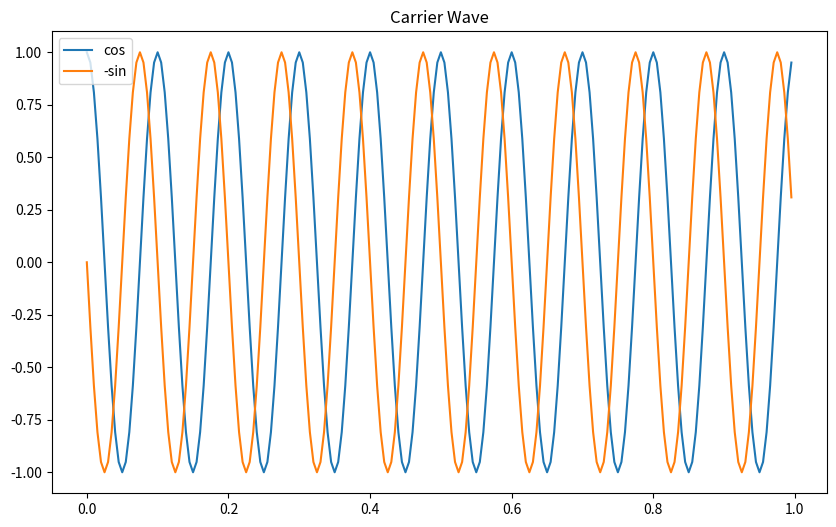
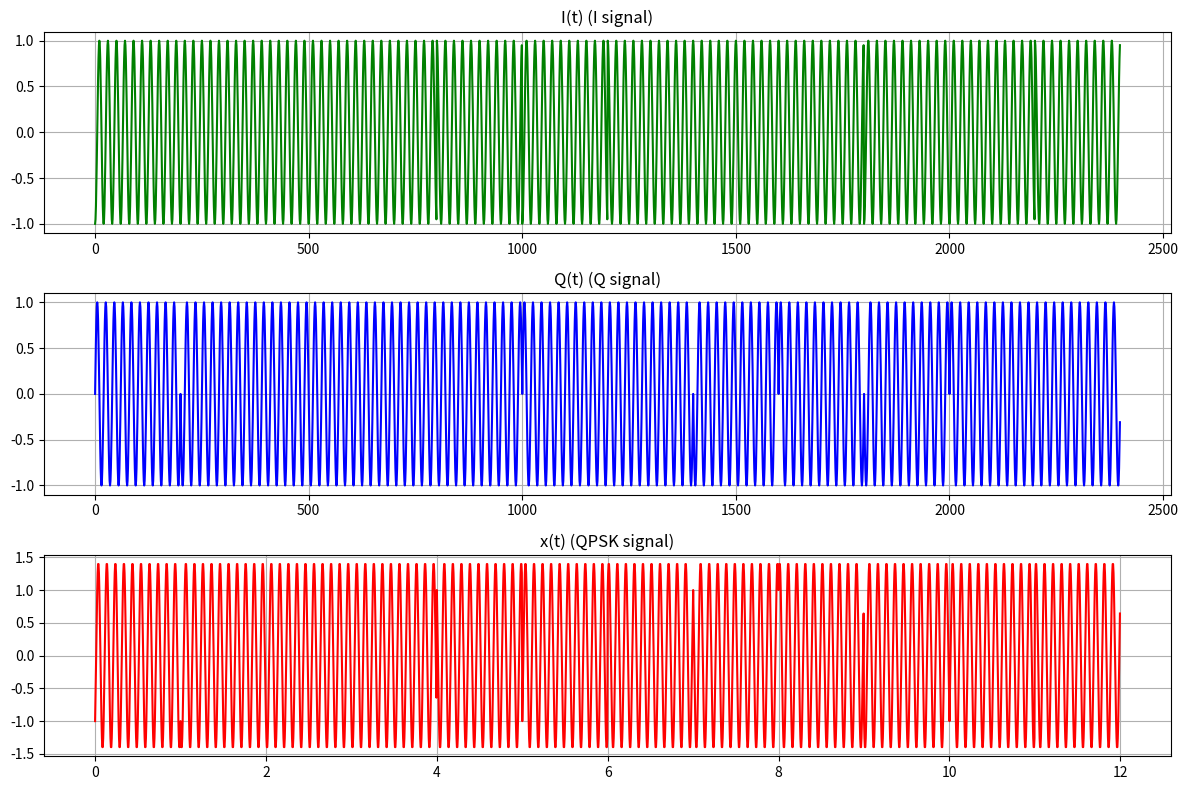
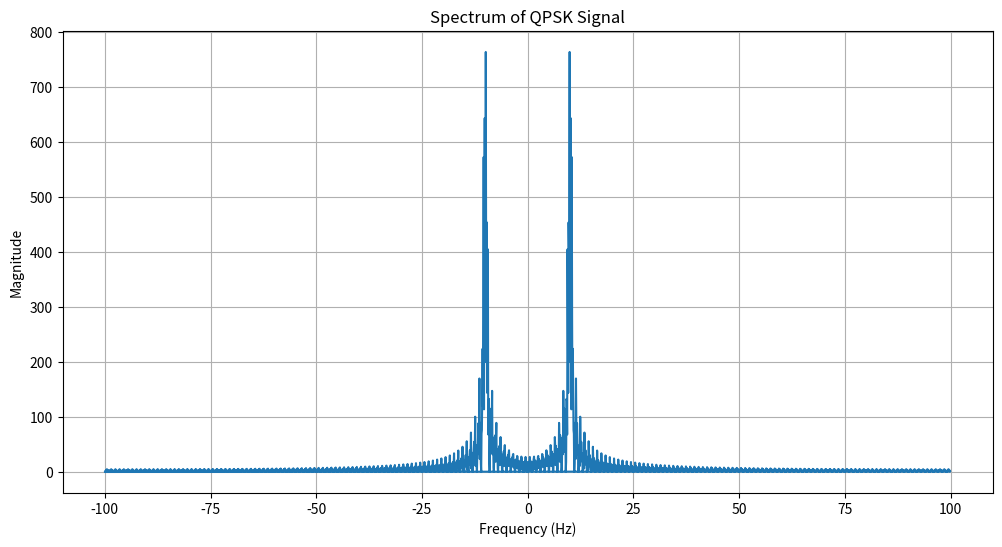
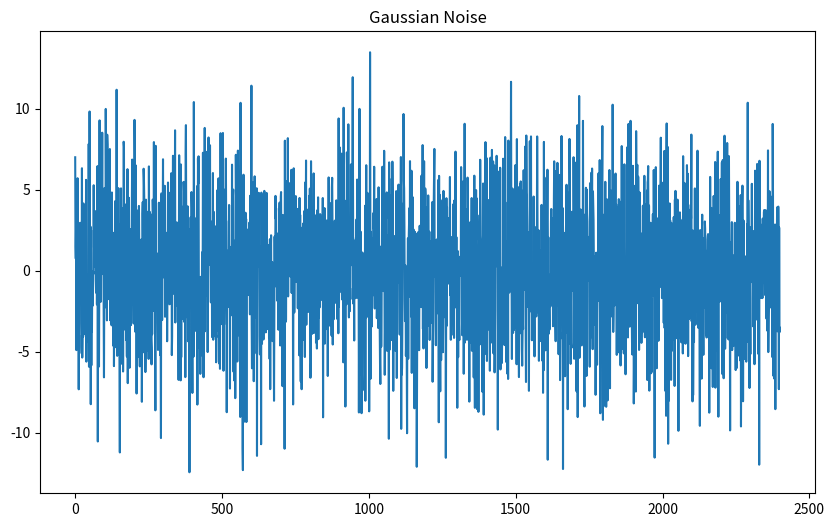
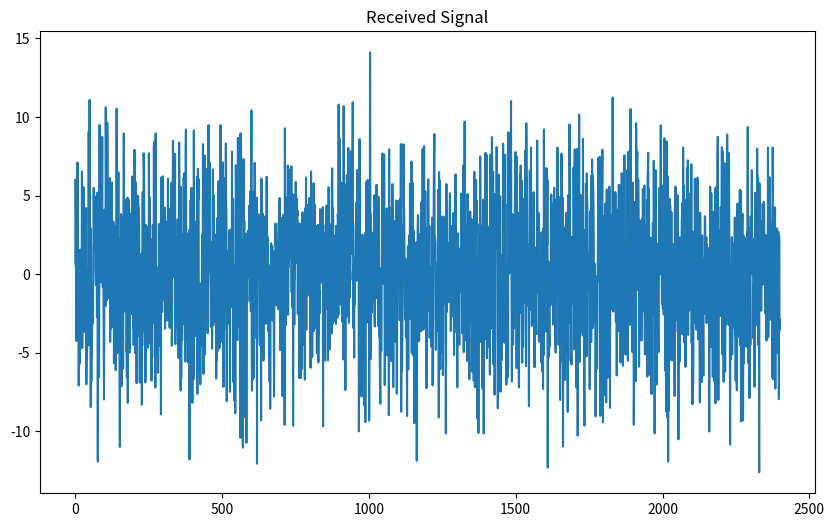
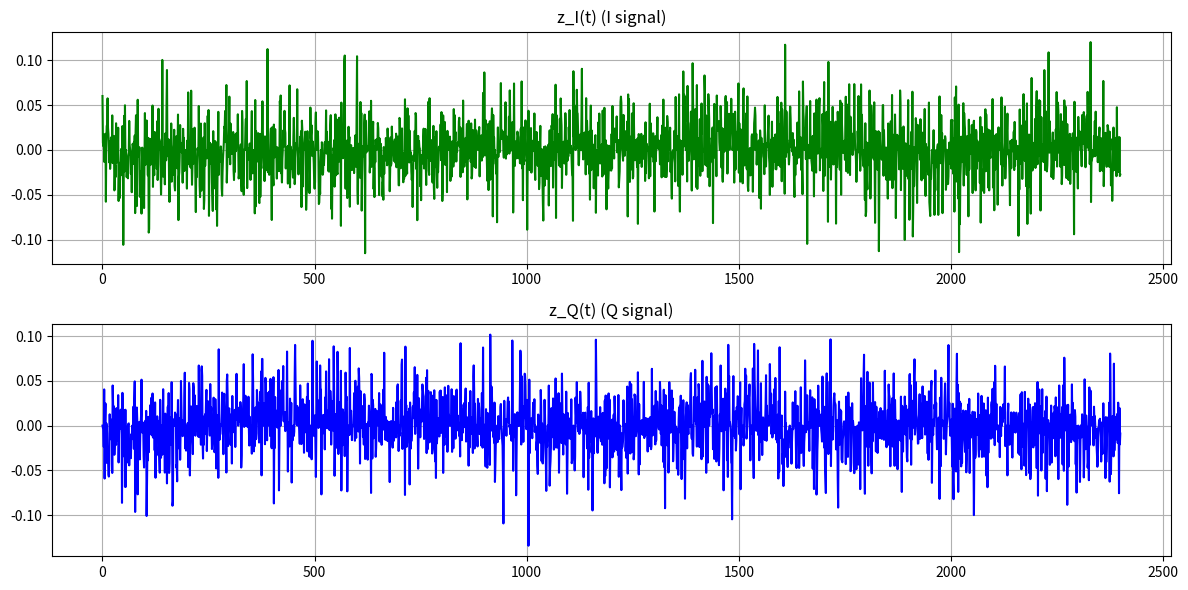
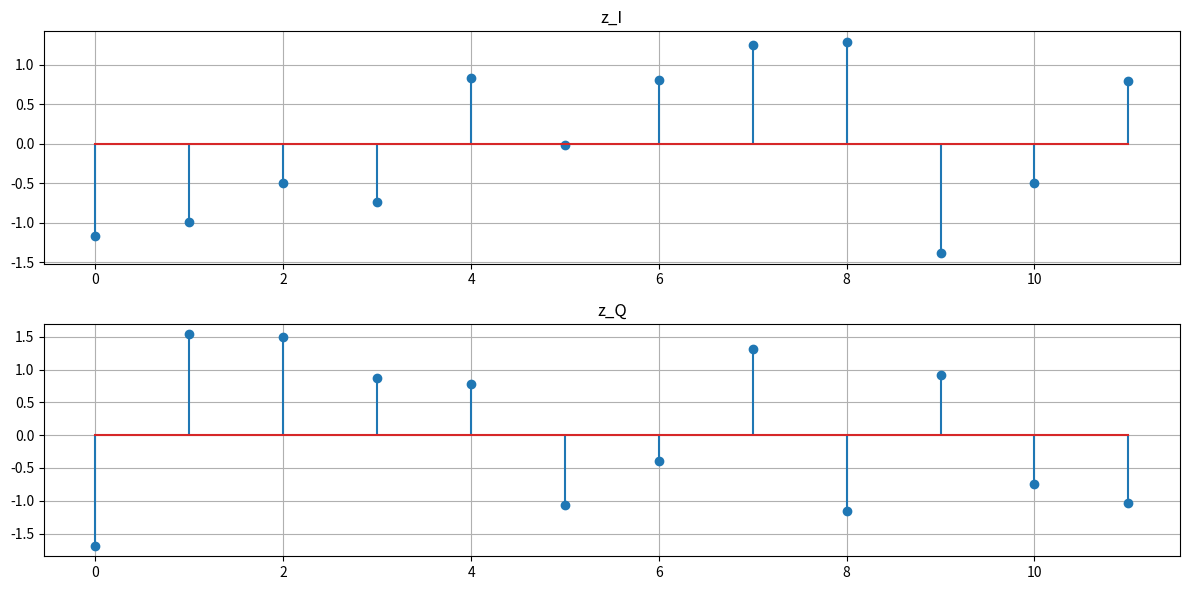
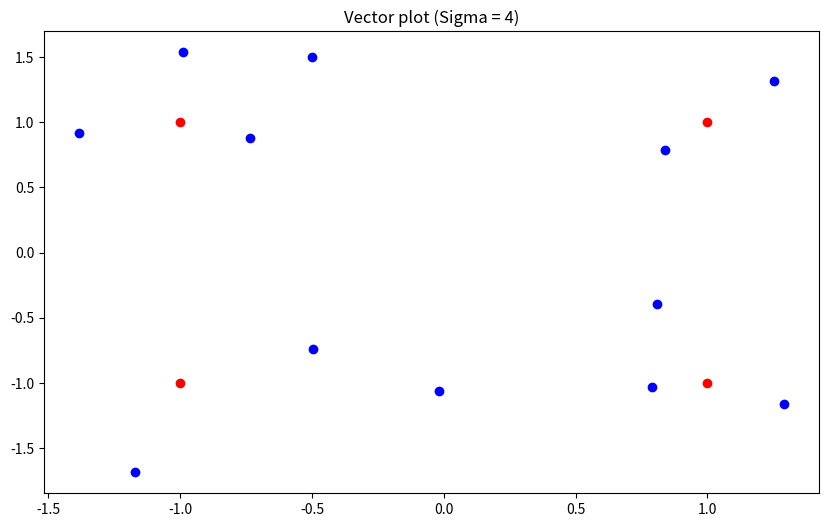

Recreate these plots in Python, in order.
import numpy as np
import matplotlib.pyplot as plot
import math
import scipy.fft as fft

Nsymb = 12
Nsamp = 20
M = 4

#1. Generate data bits
np.random.seed(86)
a_I = np.random.randint(0,2,Nsymb)
I = 2*a_I -1

np.random.seed(87)
a_Q = np.random.randint(0,2,Nsymb)
Q = 2*a_Q -1

print("a_I = ", a_I)
print("a_Q = ", a_Q)

f = 10
t = np.arange(0, 1, 1/(f*Nsamp))
cos_t = np.cos(2*np.pi*f*t)
sin_t = np.sin(2*np.pi*f*t)
plot.figure(figsize=(10, 6))
plot.plot(t, cos_t, label='cos')
plot.plot(t, -1*sin_t, label='-sin')
plot.title("Carrier Wave")
plot.legend()

# Modulate

I_t=[]
Q_t=[]
for i in range(Nsymb):
   I_t.extend(I[i]*cos_t)
   Q_t.extend(-1*Q[i]*sin_t)

print(np.size(I_t))
print(np.size(Q_t))
print("I = ", I)
print("Q = ", Q)

x_t = np.add(I_t, Q_t)

#  if(a[i]==1)
#    x_t.extend(cos_t)
#  else:
#    x_t.extend(-1*cos_t)

tt = np.arange(0, Nsymb, 1/(f*Nsamp))

fig, axes = plot.subplots(3,1, figsize = (12,8))
axes[0].plot(I_t, 'g')
axes[0].grid(True)
axes[0].set_title('I(t) (I signal)')
axes[1].plot(Q_t, 'b')
axes[1].grid(True)
axes[1].set_title('Q(t) (Q signal)')
axes[2].plot(tt, x_t, 'r')
axes[2].grid(True)
axes[2].set_title('x(t) (QPSK signal)')
fig.tight_layout()

x_t_fft = np.array(fft.fft(x_t))
f_x_t = fft.fftfreq(len(x_t), 1/(f*Nsamp))

# Show Magnitude spectrum of x_t_fft
plot.figure(figsize=(12, 6))
plot.plot(f_x_t, np.abs(x_t_fft))
plot.title('Spectrum of QPSK Signal')
plot.xlabel('Frequency (Hz)')
plot.ylabel('Magnitude')
plot.grid(True)
plot.show()


#  Generate Gaussian noise
mu = 0
sigma = 4
n_t = np.random.normal(mu, sigma, np.size(x_t) )
plot.figure(figsize=(10, 6))
plot.plot(n_t)
plot.title("Gaussian Noise")
print("variance of noise = {:.3f}".format(np.var(n_t)))

# received signal
r_t = x_t +n_t

plot.figure(figsize=(10, 6))
plot.plot(r_t)
plot.title("Received Signal")

# Correlator

z_I = [ ]
z_I_tt = [ ]
z_Q=[ ]
z_Q_tt = [ ]

for i in range(Nsymb):
  z_I_t = np.multiply(r_t[i*f*Nsamp:(i+1)*f*Nsamp], cos_t)
  z_I_t = z_I_t/(f*Nsamp*0.5)
  z_I_t_out = sum(z_I_t)
  z_I_tt.extend(z_I_t)
  z_I.append(z_I_t_out)

  z_Q_t = np.multiply(r_t[i*f*Nsamp:(i+1)*f*Nsamp], -1*sin_t)
  z_Q_t = z_Q_t/(f*Nsamp*0.5)
  z_Q_t_out = sum(z_Q_t)
  z_Q_tt.extend(z_Q_t)
  z_Q.append(z_Q_t_out)


fig, axes = plot.subplots(2,1, figsize = (12,6))
axes[0].plot(z_I_tt, 'g')
axes[0].grid(True)
axes[0].set_title('z_I(t) (I signal)')
axes[1].plot(z_Q_tt, 'b')
axes[1].grid(True)
axes[1].set_title('z_Q(t) (Q signal)')
fig.tight_layout()

fig, axes = plot.subplots(2,1, figsize = (12,6))
axes[0].stem(z_I)
axes[0].grid(True)
axes[0].set_title('z_I')
axes[1].stem(z_Q)
axes[1].grid(True)
axes[1].set_title('z_Q')
fig.tight_layout()

print("z_I = ", [float("{:.3f}".format(i)) for i in z_I])
print("z_Q = ", [float("{:.3f}".format(i)) for i in z_Q])

plot.figure(figsize=(10, 6))
plot.scatter(z_I, z_Q, color='b')
plot.scatter([1,1,-1,-1],[1,-1,1,-1], color='r')
plot.title("Vector plot (Sigma = {0})".format(sigma))


# Make decision
a_I_hat = [ ]
for zdata in z_I:
  if (zdata > 0):
    a_I_hat.append(1)
  else:
    a_I_hat.append(0)

a_Q_hat = [ ]
for zdata in z_Q:
  if (zdata > 0):
    a_Q_hat.append(1)
  else:
    a_Q_hat.append(0)

print("estimated data")
print("a_I_hat = ", a_I_hat)
print("a_Q_hat = ", a_Q_hat)

print("transmitted data")
print('a_I = ', a_I)
print('a_Q = ', a_Q)

# Calculate the bit error rate
err_num_1 = sum((a_I != a_I_hat))
print('err_num I = ', err_num_1)
err_num_2 = sum((a_Q != a_Q_hat))
print('err_num Q = ', err_num_2)

ber = (err_num_1 + err_num_2) / (2*Nsymb)
print('BER = ', ber)

#plot.show()